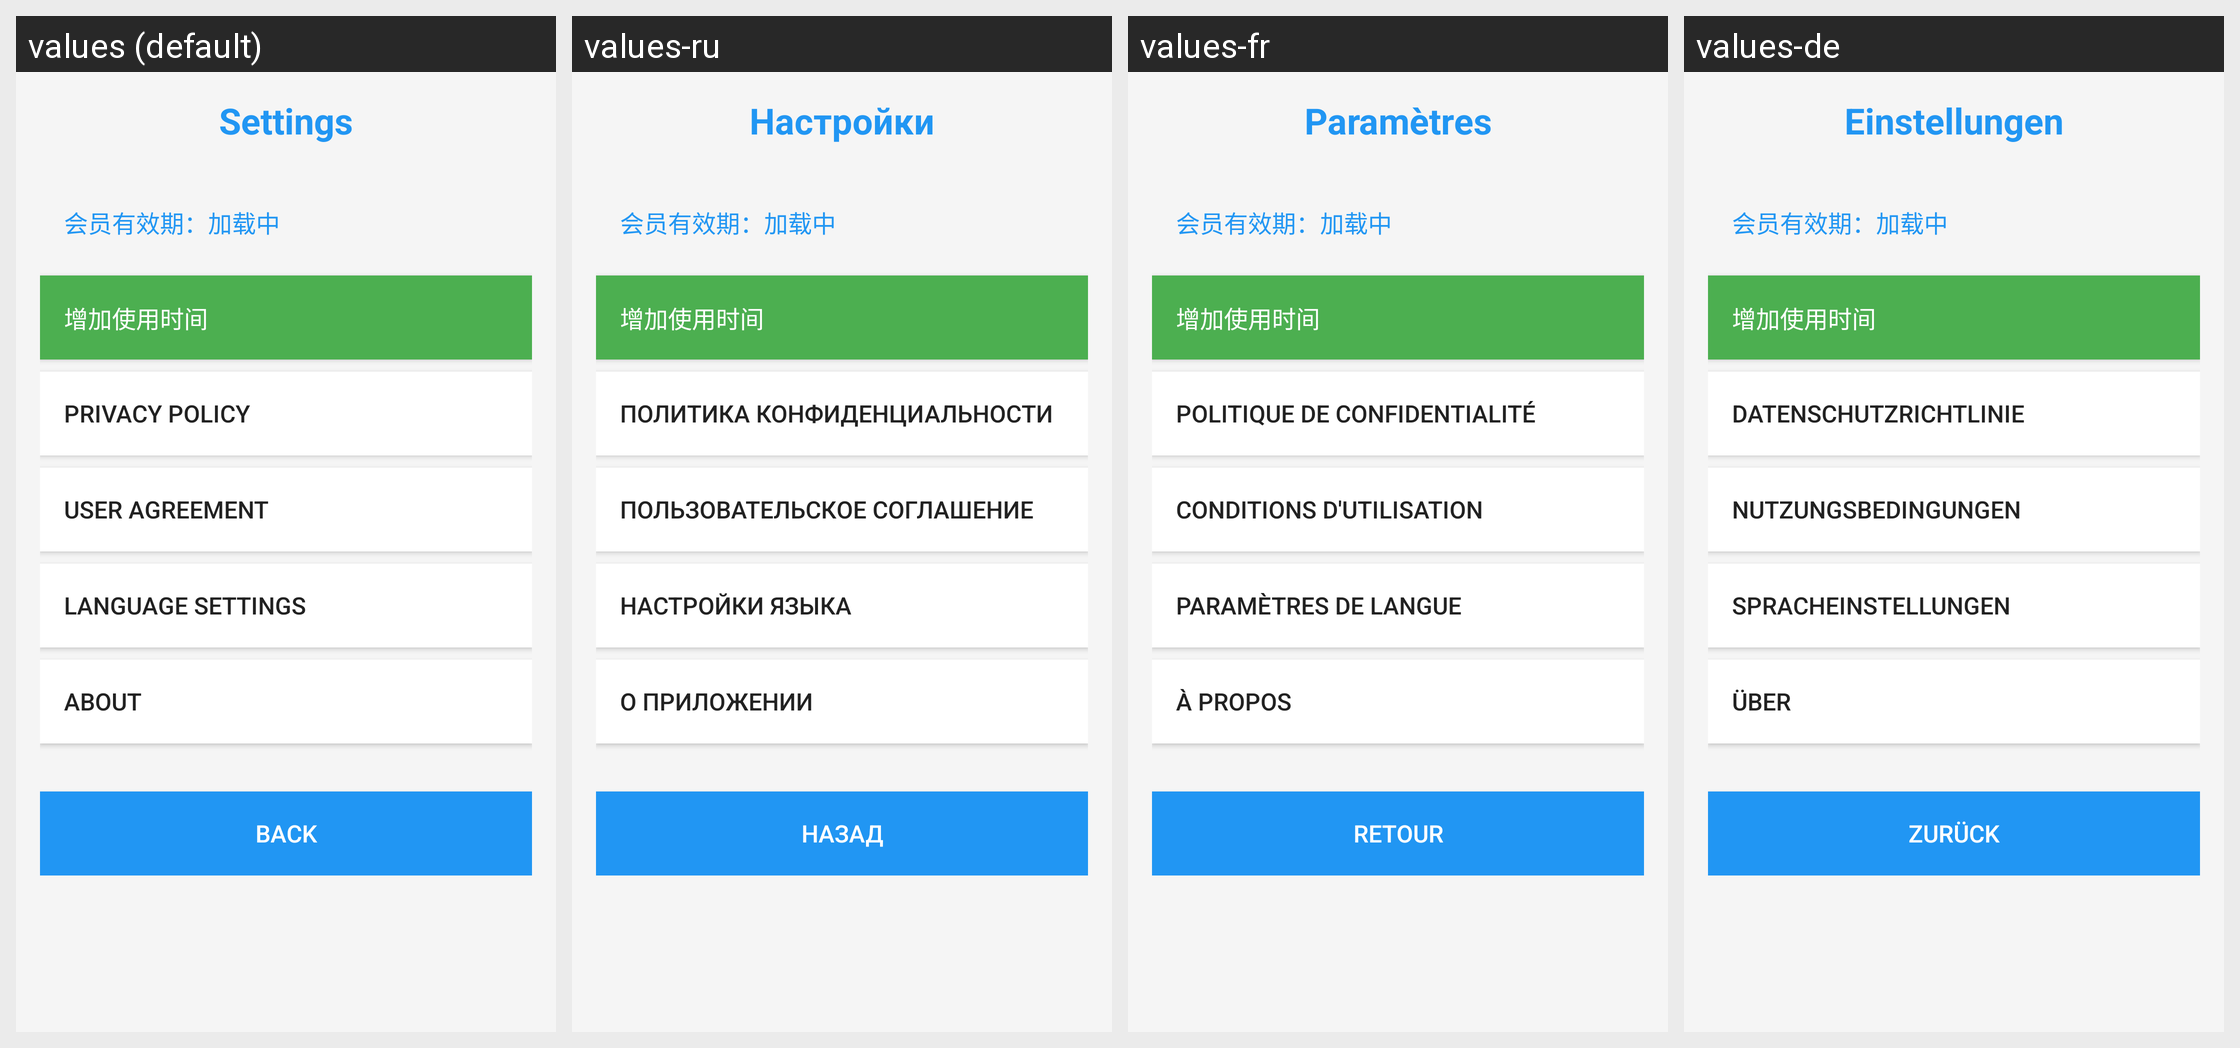

This grid shows one Android layout under several languages. Give, for every string resource on the screen, its name, the default text and each shown locale's text.
Android screen res/layout/activity_settings.xml rendered under 4 locales, left to right: values (default), values-ru, values-fr, values-de. Device: Nexus 5 (rendered at 1080×1920; each locale shown at half size, 540×960, under a caption strip naming it); theme AppTheme.
Other locales in the repository, not shown: values-ja, values-ko, values-zh.
Strings drawn on this screen, with the default value and each locale's value (text and hints the layout hard-codes, and strings that could not be matched under every locale, appear in the picture but are not listed):

settings
  values: Settings
  values-ru: Настройки
  values-fr: Paramètres
  values-de: Einstellungen

privacy_policy
  values: Privacy Policy
  values-ru: Политика конфиденциальности
  values-fr: Politique de confidentialité
  values-de: Datenschutzrichtlinie

user_agreement
  values: User Agreement
  values-ru: Пользовательское соглашение
  values-fr: Conditions d'utilisation
  values-de: Nutzungsbedingungen

language_settings
  values: Language Settings
  values-ru: Настройки языка
  values-fr: Paramètres de langue
  values-de: Spracheinstellungen

about
  values: About
  values-ru: О приложении
  values-fr: À propos
  values-de: Über

back
  values: Back
  values-ru: Назад
  values-fr: Retour
  values-de: Zurück
